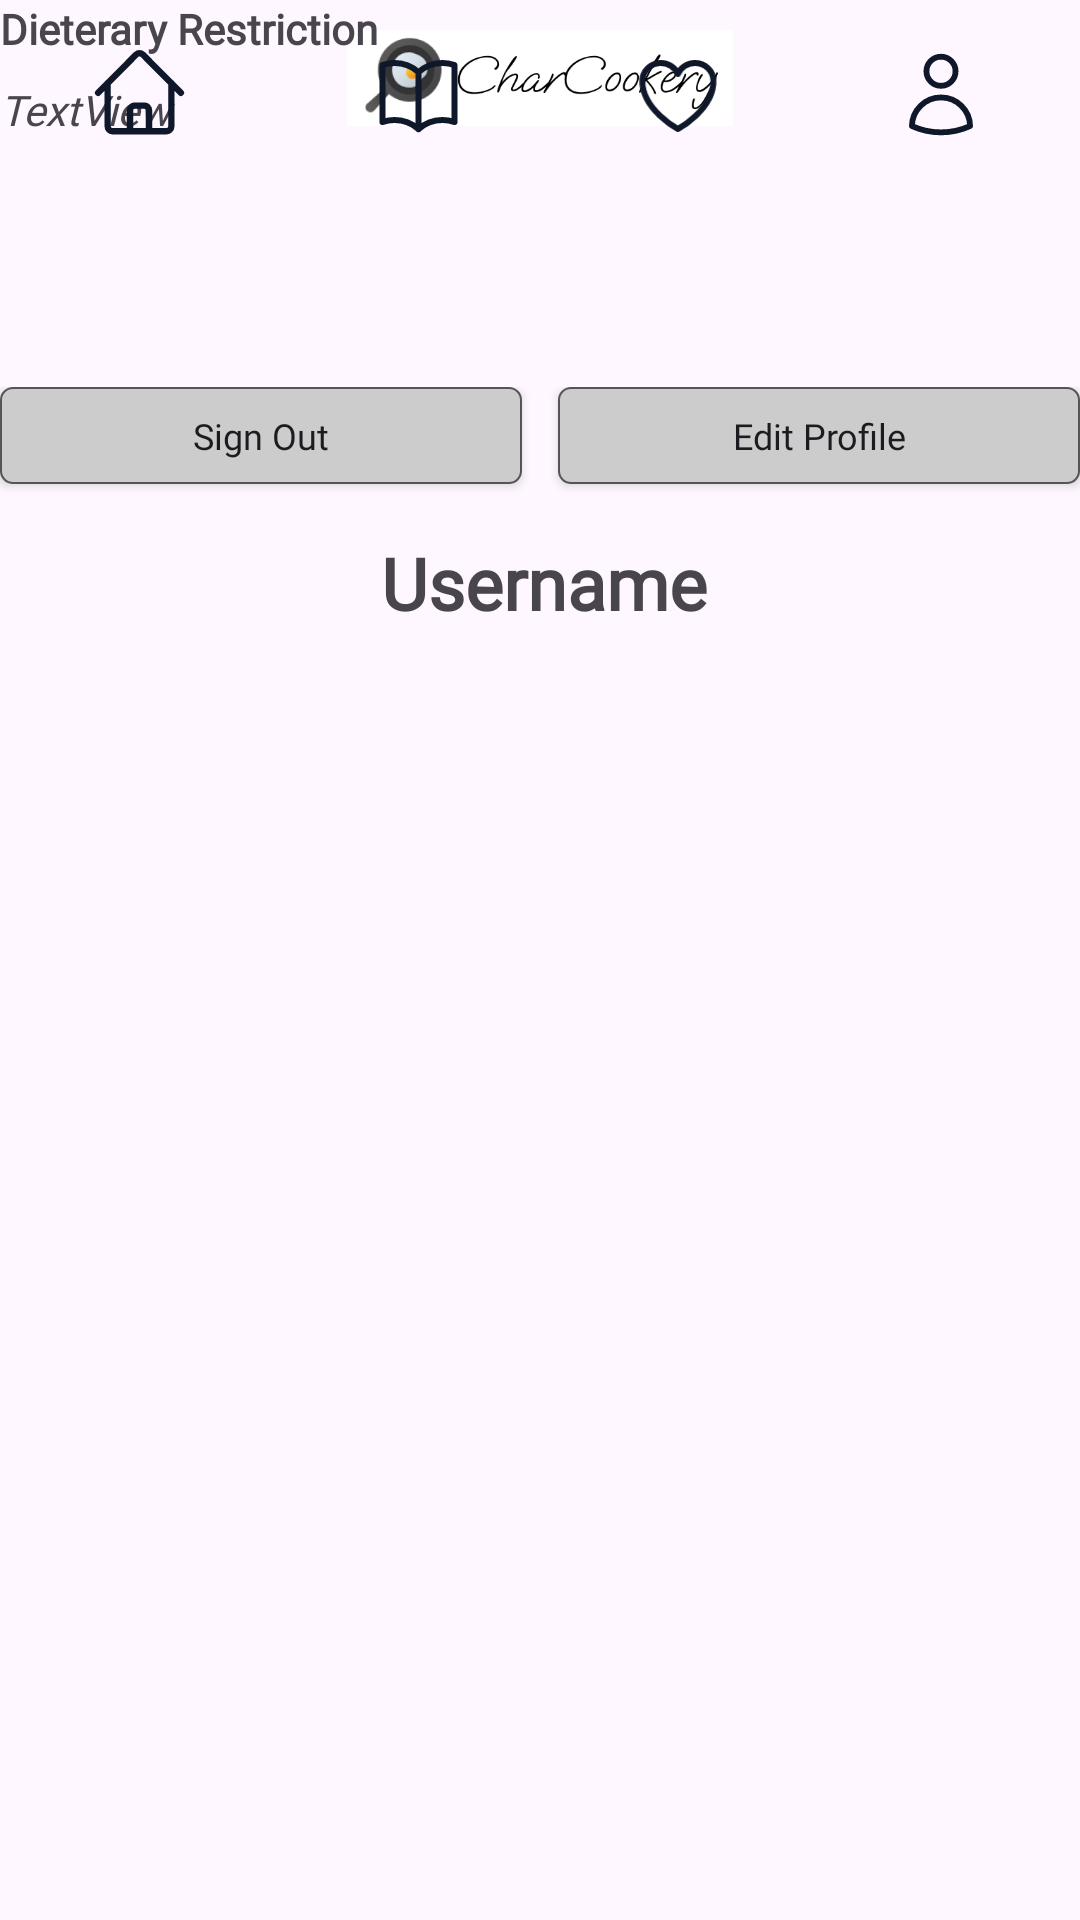

This screen was rendered from an Android layout file. Write that file and the resources it references.
<!-- AndroidManifest.xml: application theme Theme.CharCookery -->
<!-- res/layout/user_profile.xml -->
<?xml version="1.0" encoding="utf-8"?>
<androidx.constraintlayout.widget.ConstraintLayout xmlns:android="http://schemas.android.com/apk/res/android"
    xmlns:app="http://schemas.android.com/apk/res-auto"
    xmlns:tools="http://schemas.android.com/tools"
    android:layout_width="match_parent"
    android:layout_height="match_parent"
    android:layout_marginStart="25dp"
    android:layout_marginEnd="25dp">

    <ImageView
        android:id="@+id/imageView3"
        android:layout_width="match_parent"
        android:layout_height="42dp"
        android:paddingTop="10dp"
        android:src="@drawable/charcookery_logo"
        tools:layout_editor_absoluteX="0dp"
        tools:layout_editor_absoluteY="0dp" />

    <ImageView
        android:id="@+id/profile_pic"
        android:layout_width="wrap_content"
        android:layout_height="wrap_content"
        android:layout_marginStart="132dp"
        android:layout_marginTop="119dp"
        android:layout_marginEnd="133dp"
        android:layout_marginBottom="17dp"
        app:layout_constraintBottom_toTopOf="@+id/loginEmailEt"
        app:layout_constraintEnd_toEndOf="parent"
        app:layout_constraintStart_toStartOf="parent"
        app:layout_constraintTop_toBottomOf="@+id/imageView3"
        tools:srcCompat="@tools:sample/avatars" />

    <TextView
        android:id="@+id/loginEmailEt"
        android:layout_width="wrap_content"
        android:layout_height="wrap_content"
        android:layout_marginStart="149dp"
        android:layout_marginTop="17dp"
        android:layout_marginEnd="142dp"
        android:layout_marginBottom="31dp"
        android:fontFamily="@font/inter_bold"
        android:text="Username"
        android:textAlignment="center"
        android:textSize="24sp"
        android:textStyle="bold"
        app:layout_constraintBottom_toTopOf="@+id/dietary_header"
        app:layout_constraintEnd_toEndOf="parent"
        app:layout_constraintHorizontal_bias="0.558"
        app:layout_constraintStart_toStartOf="parent"
        app:layout_constraintTop_toBottomOf="@+id/profile_pic" />

    <LinearLayout
        android:id="@+id/linearLayout4"
        android:layout_width="match_parent"
        android:layout_height="wrap_content"
        android:orientation="vertical"
        tools:layout_editor_absoluteY="363dp">

        <TextView
            android:id="@+id/dietary_header"
            android:layout_width="match_parent"
            android:layout_height="27dp"
            android:text="Dieterary Restriction"
            android:textStyle="bold" />

        <TextView
            android:id="@+id/textView3"
            android:layout_width="match_parent"
            android:layout_height="58dp"
            android:text="TextView"
            android:textStyle="italic" />
    </LinearLayout>

    <include layout="@layout/layout_menu" />

    <LinearLayout
        android:id="@+id/linearLayout"
        android:layout_width="match_parent"
        android:layout_height="39dp"
        android:layout_gravity="center|top"
        android:layout_marginTop="44dp"
        android:layout_marginBottom="189dp"
        android:orientation="horizontal"
        app:layout_constraintBottom_toTopOf="@+id/menuBar"
        app:layout_constraintEnd_toEndOf="parent"
        app:layout_constraintStart_toStartOf="parent"
        app:layout_constraintTop_toBottomOf="@+id/linearLayout4">

        <androidx.appcompat.widget.AppCompatButton
            android:id="@+id/sign_out"
            android:layout_width="match_parent"
            android:layout_height="wrap_content"
            android:layout_marginEnd="6dp"
            android:layout_weight="1"
            android:background="@drawable/grey_rounded"
            android:minHeight="0dp"
            android:onClick="cancel_add"
            android:paddingTop="8dp"
            android:paddingBottom="8dp"
            android:text="Sign Out"
            android:textAppearance="@style/TextAppearance.AppCompat.Body1"
            android:textSize="12sp"
            tools:ignore="VisualLintButtonSize" />

        <androidx.appcompat.widget.AppCompatButton
            android:id="@+id/edit_profile"
            android:layout_width="match_parent"
            android:layout_height="wrap_content"
            android:layout_marginStart="6dp"
            android:layout_weight="1"
            android:background="@drawable/grey_rounded"
            android:minHeight="0dp"
            android:onClick="add_category"
            android:paddingTop="8dp"
            android:paddingBottom="8dp"
            android:text="Edit Profile"
            android:textAppearance="@style/TextAppearance.AppCompat.Body1"
            android:textSize="12sp"
            tools:ignore="VisualLintButtonSize" />
    </LinearLayout>
</androidx.constraintlayout.widget.ConstraintLayout>
<!-- res/layout/layout_menu.xml (included above) -->
<?xml version="1.0" encoding="utf-8"?>
<LinearLayout xmlns:android="http://schemas.android.com/apk/res/android"
    android:layout_width="match_parent"
    android:layout_height="64dp"
    android:paddingTop="16dp"
    android:paddingBottom="16dp">

    <ImageView
        android:id="@+id/menuHome"
        android:layout_width="wrap_content"
        android:layout_height="match_parent"
        android:layout_weight="1"
        android:src="@drawable/home_outline" />

    <ImageView
        android:id="@+id/menuRecipes"
        android:layout_width="wrap_content"
        android:layout_height="match_parent"
        android:layout_weight="1"
        android:src="@drawable/book_outline" />

    <ImageView
        android:id="@+id/menuFavorites"
        android:layout_width="wrap_content"
        android:layout_height="match_parent"
        android:layout_weight="1"
        android:src="@drawable/heart_outline" />

    <ImageView
        android:id="@+id/menuUser"
        android:layout_width="wrap_content"
        android:layout_height="match_parent"
        android:layout_weight="1"
        android:src="@drawable/user_outline" />

</LinearLayout>
<!-- resources referenced by this layout -->
<resources>
  <!-- drawable book_outline (drawable) -->
  <vector xmlns:android="http://schemas.android.com/apk/res/android"
      android:width="33dp"
      android:height="32dp"
      android:viewportWidth="33"
      android:viewportHeight="32">
    <path
        android:pathData="M16.5,8.056C14.377,6.155 11.573,5 8.5,5C7.097,5 5.751,5.241 4.5,5.683V24.683C5.751,24.241 7.097,24 8.5,24C11.573,24 14.377,25.155 16.5,27.056M16.5,8.056C18.623,6.155 21.427,5 24.5,5C25.903,5 27.249,5.241 28.5,5.683V24.683C27.249,24.241 25.903,24 24.5,24C21.427,24 18.623,25.155 16.5,27.056M16.5,8.056V27.056"
        android:strokeLineJoin="round"
        android:strokeWidth="2"
        android:fillColor="#00000000"
        android:strokeColor="#0F172A"
        android:strokeLineCap="round"/>
  </vector>
  <!-- drawable charcookery_logo: png bitmap (drawable, 22415 bytes) -->
  <!-- drawable grey_rounded (drawable) -->
  <?xml version="1.0" encoding="utf-8"?>
  <shape xmlns:android="http://schemas.android.com/apk/res/android" >
      <stroke
          android:width="2px"
          android:color="#555555" />
  
      <solid android:color="#CCCCCC" />
  
      <padding
          android:left="1dp"
          android:right="1dp"
          android:bottom="1dp"
          android:top="1dp" />
  
      <corners android:radius="4dp" />
  </shape>
  <!-- drawable heart_outline (drawable) -->
  <vector xmlns:android="http://schemas.android.com/apk/res/android"
      android:width="21dp"
      android:height="20dp"
      android:viewportWidth="17"
      android:viewportHeight="16">
    <path
        android:pathData="M14.227,5.5C14.227,3.843 12.828,2.5 11.102,2.5C9.811,2.5 8.704,3.251 8.227,4.322C7.75,3.251 6.642,2.5 5.352,2.5C3.626,2.5 2.227,3.843 2.227,5.5C2.227,10.314 8.227,13.5 8.227,13.5C8.227,13.5 14.227,10.314 14.227,5.5Z"
        android:strokeLineJoin="round"
        android:strokeWidth="1"
        android:fillColor="#00000000"
        android:strokeColor="#0F172A"
        android:strokeLineCap="round"/>
  </vector>
  <!-- drawable home_outline (drawable) -->
  <vector xmlns:android="http://schemas.android.com/apk/res/android"
      android:width="33dp"
      android:height="30dp"
      android:viewportWidth="33"
      android:viewportHeight="30">
    <path
        android:pathData="M3.5,14L15.439,2.061C16.025,1.475 16.975,1.475 17.561,2.061L29.5,14M6.5,11V24.5C6.5,25.328 7.172,26 8,26H13.5V19.5C13.5,18.672 14.172,18 15,18H18C18.828,18 19.5,18.672 19.5,19.5V26H25C25.828,26 26.5,25.328 26.5,24.5V11M11.5,26H22.5"
        android:strokeLineJoin="round"
        android:strokeWidth="2"
        android:fillColor="#00000000"
        android:strokeColor="#0F172A"
        android:strokeLineCap="round"/>
  </vector>
  <!-- drawable user_outline (drawable) -->
  <vector xmlns:android="http://schemas.android.com/apk/res/android"
      android:width="33dp"
      android:height="33dp"
      android:viewportWidth="33"
      android:viewportHeight="33">
    <path
        android:pathData="M21.5,8C21.5,10.761 19.261,13 16.5,13C13.739,13 11.5,10.761 11.5,8C11.5,5.239 13.739,3 16.5,3C19.261,3 21.5,5.239 21.5,8Z"
        android:strokeLineJoin="round"
        android:strokeWidth="2"
        android:fillColor="#00000000"
        android:strokeColor="#0F172A"
        android:strokeLineCap="round"/>
    <path
        android:pathData="M6.502,26.824C6.595,21.382 11.036,17 16.5,17C21.964,17 26.405,21.383 26.499,26.825C23.455,28.221 20.069,29 16.5,29C12.932,29 9.545,28.221 6.502,26.824Z"
        android:strokeLineJoin="round"
        android:strokeWidth="2"
        android:fillColor="#00000000"
        android:strokeColor="#0F172A"
        android:strokeLineCap="round"/>
  </vector>
  <style name="Theme.CharCookery" parent="Base.Theme.CharCookery" />
  <style name="Base.Theme.CharCookery" parent="Theme.Material3.DayNight.NoActionBar">
          
          
          <item name="fontFamily">@font/inter</item>
      </style>
</resources>
